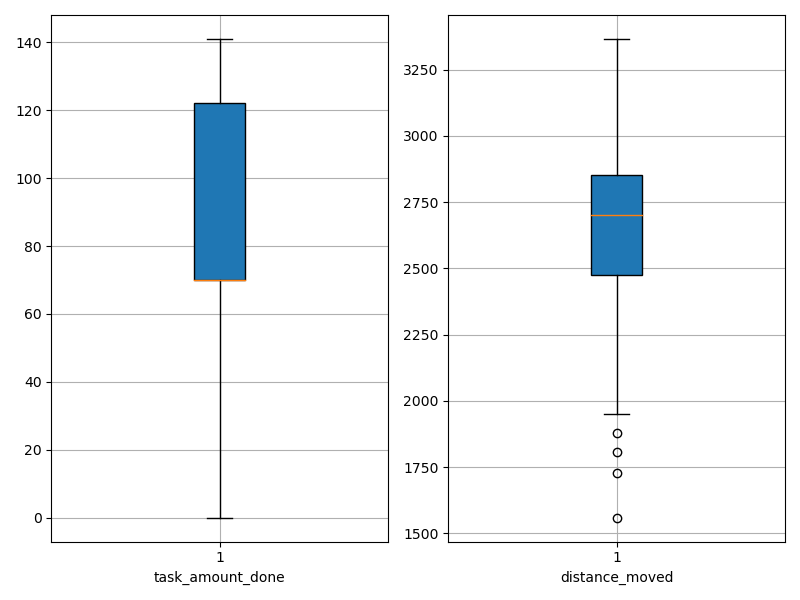

The data file committed next to this chart (first rows):
agent_id, task_amount_done, distance_moved
0, 70.0, 2340
1, 70.0, 2848
2, 68.0, 1559
3, 140.0, 1994
4, 70.0, 2623
5, 69.0, 2373
6, 70.0, 1951
7, 140.0, 2562
8, 0.0, 2711
9, 70.0, 2469
10, 0.0, 2851
11, 0.0, 3231
12, 69.0, 2702
13, 70.0, 2688
14, 0.0, 3366
15, 70.0, 2760
16, 140.0, 2392
17, 140.0, 2704
18, 70.0, 1877
19, 0.0, 3048
20, 70.0, 2785
21, 70.0, 2839
22, 141.0, 2434
23, 71.0, 2500
24, 140.0, 2327
25, 69.0, 2850
26, 70.0, 1806
27, 139.0, 2732
28, 0.0, 3205
29, 70.0, 2709
30, 69.0, 3000
31, 140.0, 2537
32, 141.0, 2462
33, 71.0, 2870
34, 70.0, 2983
35, 71.0, 2580
36, 71.0, 2815
37, 70.0, 2866
38, 70.0, 2591
39, 70.0, 2989
40, 140.0, 2522
41, 0.0, 3172
42, 139.0, 2619
43, 70.0, 2985
44, 70.0, 2700
45, 141.0, 2528
46, 71.0, 1727
47, 70.0, 3004
48, 140.0, 2668
49, 70.0, 2705
